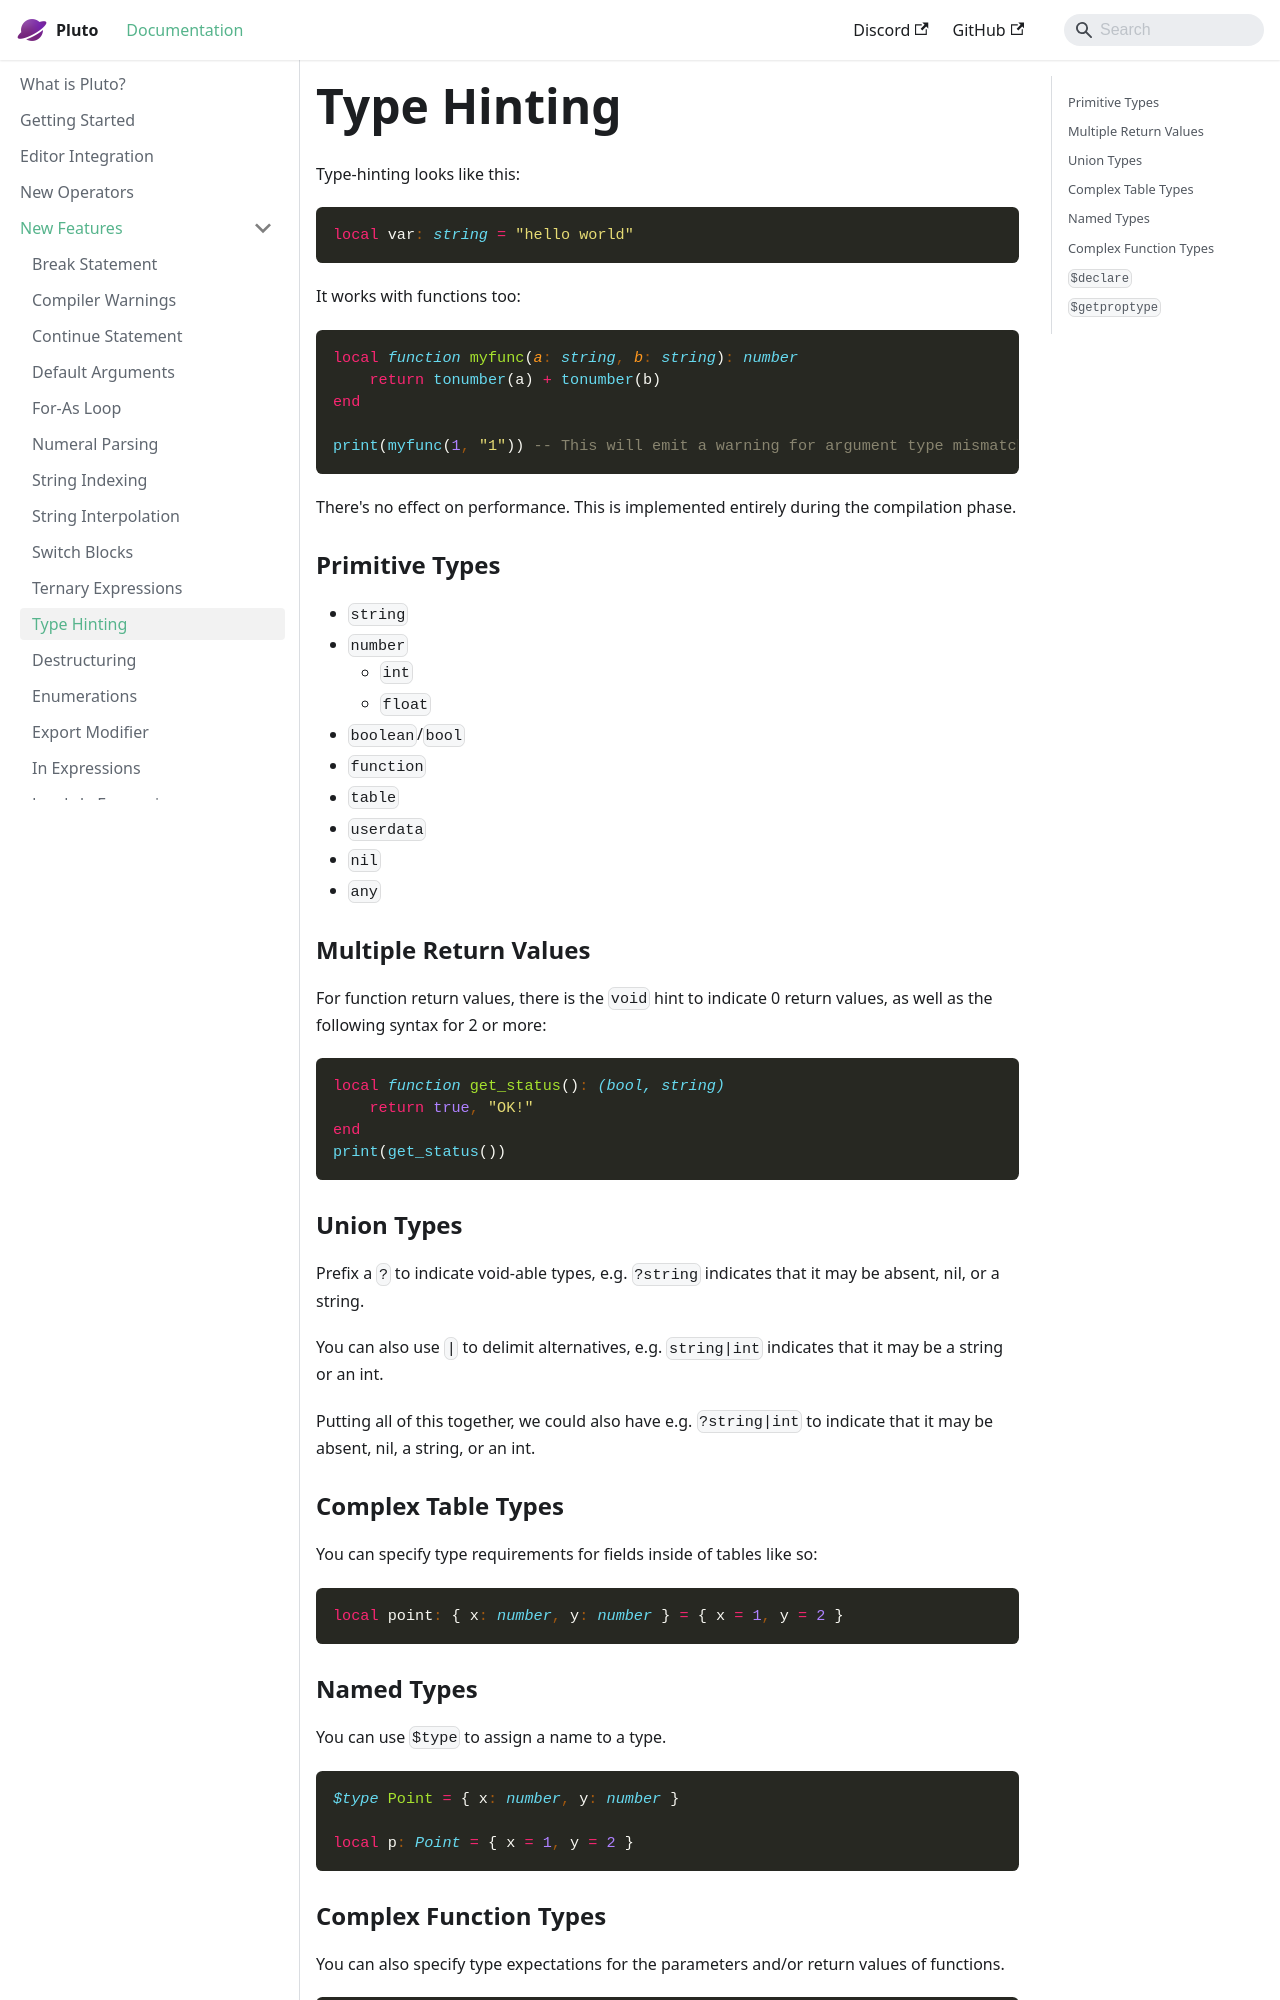

repository: PlutoLang/plutolang.github.io · page: docs/New Features/Type Hinting.html · generator: docusaurus

---
sidebar_position: 1
---
Type-hinting looks like this:
```pluto
local var: string = "hello world"
```
It works with functions too:
```pluto
local function myfunc(a: string, b: string): number
    return tonumber(a) + tonumber(b)
end

print(myfunc(1, "1")) -- This will emit a warning for argument type mismatch.
```
There's no effect on performance. This is implemented entirely during the compilation phase.

### Primitive Types
- `string`
- `number`
  - `int`
  - `float`
- `boolean`/`bool`
- `function`
- `table`
- `userdata`
- `nil`
- `any`

### Multiple Return Values

For function return values, there is the `void` hint to indicate 0 return values, as well as the following syntax for 2 or more:

```pluto
local function get_status(): (bool, string)
    return true, "OK!"
end
print(get_status())
```

### Union Types

Prefix a `?` to indicate void-able types, e.g. `?string` indicates that it may be absent, nil, or a string.

You can also use `|` to delimit alternatives, e.g. `string|int` indicates that it may be a string or an int.

Putting all of this together, we could also have e.g. `?string|int` to indicate that it may be absent, nil, a string, or an int.

### Complex Table Types

You can specify type requirements for fields inside of tables like so:

```pluto
local point: { x: number, y: number } = { x = 1, y = 2 }
```

### Named Types

You can use `$type` to assign a name to a type.

```pluto
$type Point = { x: number, y: number }

local p: Point = { x = 1, y = 2 }
```
